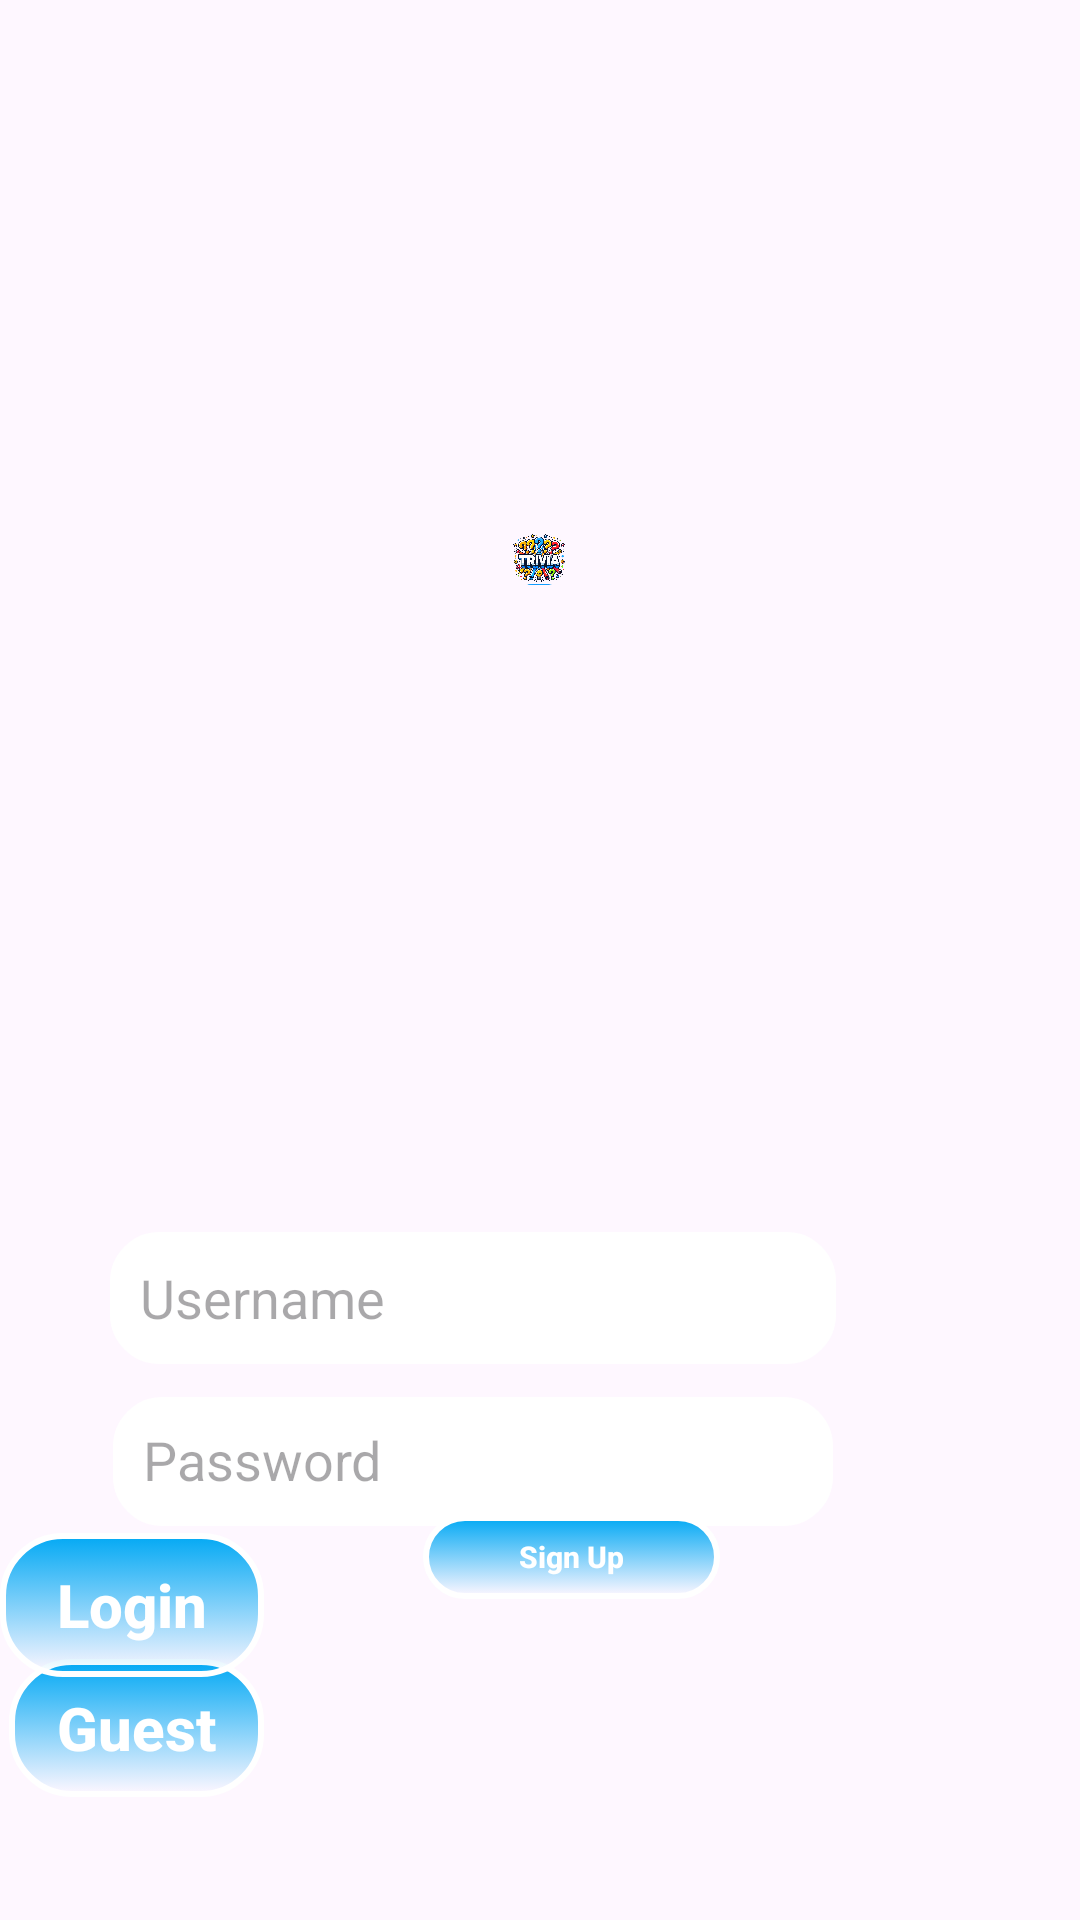

Produce the Android XML layout that renders to this screen, including the resource entries it uses.
<!-- AndroidManifest.xml: application theme Theme.DailyTriivvia -->
<!-- res/layout/activity_login.xml -->
<?xml version="1.0" encoding="utf-8"?>
<androidx.constraintlayout.widget.ConstraintLayout xmlns:android="http://schemas.android.com/apk/res/android"
    xmlns:app="http://schemas.android.com/apk/res-auto"
    xmlns:tools="http://schemas.android.com/tools"
    android:id="@+id/main"
    android:layout_width="match_parent"
    android:layout_height="match_parent"
    android:background="@drawable/cartoon4"




    tools:context=".activities.LoginActivity">


    <androidx.appcompat.widget.AppCompatButton
        android:id="@+id/guest_button"
        android:layout_width="85dp"
        android:layout_height="46dp"
        android:layout_marginEnd="272dp"
        android:layout_weight="1"
        android:background="@drawable/button_background"
        android:text="@string/guest"
        android:textAllCaps="false"
        android:textColor="@color/white"
        android:textSize="20sp"
        android:textStyle="bold"
        app:layout_constraintBottom_toBottomOf="parent"
        app:layout_constraintEnd_toEndOf="parent"
        app:layout_constraintTop_toTopOf="parent"
        app:layout_constraintVertical_bias="0.931" />

    <androidx.appcompat.widget.AppCompatButton
        android:id="@+id/sign_up_button"
        android:layout_width="99dp"
        android:layout_height="28dp"
        android:layout_marginEnd="120dp"
        android:layout_weight="1"
        android:background="@drawable/button_background"
        android:text="@string/sign_up"
        android:textAllCaps="false"
        android:textColor="@color/white"
        android:textSize="10sp"
        android:textStyle="bold"
        app:layout_constraintBottom_toBottomOf="parent"
        app:layout_constraintEnd_toEndOf="parent"
        app:layout_constraintTop_toTopOf="parent"
        app:layout_constraintVertical_bias="0.825" />

    <androidx.appcompat.widget.AppCompatButton
        android:id="@+id/login_button"
        android:layout_width="0dp"
        android:layout_height="wrap_content"
        android:layout_marginEnd="272dp"
        android:layout_weight="1"
        android:background="@drawable/button_background"
        android:text="@string/login"
        android:textAllCaps="false"
        android:textColor="@color/white"
        android:textSize="20sp"
        android:textStyle="bold"
        app:layout_constraintBottom_toBottomOf="parent"
        app:layout_constraintEnd_toEndOf="parent"
        app:layout_constraintTop_toTopOf="parent"
        app:layout_constraintVertical_bias="0.863" />

    <EditText
        android:id="@+id/usernameEditText"
        android:layout_width="242dp"
        android:layout_height="44dp"
        android:layout_marginHorizontal="16dp"
        android:background="@drawable/grey_white_background"
        android:backgroundTint="@color/white"
        android:gravity="start|center_vertical"
        android:hint="@string/enter_username"
        android:padding="10dp"
        app:layout_constraintBottom_toBottomOf="parent"
        app:layout_constraintEnd_toEndOf="parent"
        app:layout_constraintHorizontal_bias="0.242"
        app:layout_constraintStart_toStartOf="parent"
        app:layout_constraintTop_toTopOf="parent"
        app:layout_constraintVertical_bias="0.689" />

    <EditText
        android:id="@+id/passwordEditText"
        android:layout_width="240dp"
        android:layout_height="43dp"
        android:layout_marginHorizontal="16dp"
        android:background="@drawable/grey_white_background"
        android:backgroundTint="@color/white"
        android:gravity="start|center_vertical"
        android:hint="@string/enter_password"
        android:padding="10dp"
        app:layout_constraintBottom_toBottomOf="parent"
        app:layout_constraintEnd_toEndOf="parent"
        app:layout_constraintHorizontal_bias="0.245"
        app:layout_constraintStart_toStartOf="parent"
        app:layout_constraintTop_toTopOf="parent"
        app:layout_constraintVertical_bias="0.78" />

    <ImageView
        android:id="@+id/splash_imageView"
        android:layout_width="41.6dp"
        android:layout_height="24.7dp"
        android:src="@drawable/no_background_trivia"
        app:layout_constraintBottom_toBottomOf="parent"
        app:layout_constraintEnd_toEndOf="parent"
        app:layout_constraintHorizontal_bias="0.498"
        app:layout_constraintStart_toStartOf="parent"
        app:layout_constraintTop_toTopOf="parent"
        app:layout_constraintVertical_bias="0.283"
        tools:ignore="ContentDescription" />

    




</androidx.constraintlayout.widget.ConstraintLayout>
<!-- resources referenced by this layout -->
<resources>
  <color name="white">#FFFFFFFF</color>
  <!-- drawable button_background (drawable) -->
  <?xml version="1.0" encoding="utf-8"?>
  <selector xmlns:android="http://schemas.android.com/apk/res/android">
      <item android:state_pressed="true">
          <shape>
              <solid android:color="#0288D1" /> 
              <corners android:radius="20dp" />
          </shape>
      </item>
      <item>
          <shape>
              <gradient
                  android:angle="90"
                  android:endColor="#03A9F4"/> 
                  android:startColor="#0288D1"  
              <corners android:radius="20dp" />
              <stroke
                  android:width="2dp"
                  android:color="#FFFFFF" /> 
          </shape>
      </item>
  </selector>
  <!-- drawable daily_trivia_cream: webp bitmap (drawable, 179954 bytes) -->
  <!-- drawable grey_white_background (drawable) -->
  <?xml version="1.0" encoding="utf-8"?>
  <shape xmlns:android="http://schemas.android.com/apk/res/android"
      android:shape="rectangle">
      <solid android:color="@color/white"/>
      <stroke
          android:width="3dp"
          android:color="@color/gray" />
      <corners android:radius="15dp" />
  </shape>
  <!-- drawable no_background_trivia: png bitmap (drawable, 696222 bytes) -->
  <string name="enter_password">Password</string>
  <string name="enter_username">Username</string>
  <string name="guest">Guest</string>
  <string name="login">Login</string>
  <string name="sign_up">Sign Up</string>
  <style name="Theme.DailyTriivvia" parent="Base.Theme.DailyTriivvia" />
  <color name="gray">#DCDCDC</color>
  <style name="Base.Theme.DailyTriivvia" parent="Theme.Material3.DayNight.NoActionBar">
          
          
      </style>
</resources>
